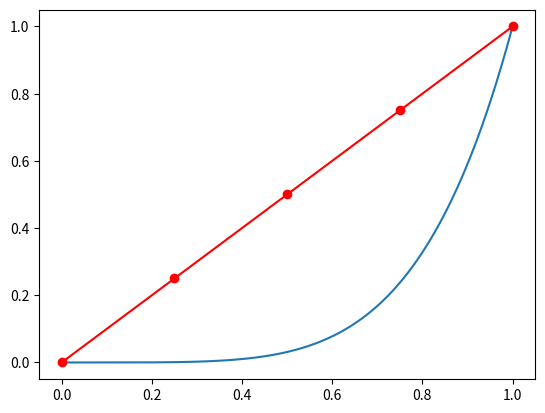

Recreate this plot in Python. (Note: this script raises an exception after producing the figure.)
import matplotlib.pyplot as plt
import numpy as np

# Paramétres de la courbe x^5
tab_courbe = np.linspace(0, 1, 1000)
x_courbe = tab_courbe
y_courbe = tab_courbe**5

# Paramétrisation du carré
tab_square = np.linspace(0, 1, 5)
x_square = tab_square
y_square = tab_square

# Tracer la courbe et le carré
plt.plot(x_courbe, y_courbe, label='Courbe $x^5$')
plt.plot(x_square, y_square, 'ro-', label='Carré')
plt.fill_between(x_courbe, y_courbe, color='blue', alpha=0.3, where=(y_courbe > y_square))
plt.fill_between(x_courbe, y_courbe, color='green', alpha=0.3, where=(y_courbe <= y_square))
plt.xlabel('x')
plt.ylabel('y')
plt.title(' Courbe d’équation x⁵ sur l’intervalle [0;1]')
plt.grid(True)
plt.legend()
plt.axis('equal')
plt.show()
